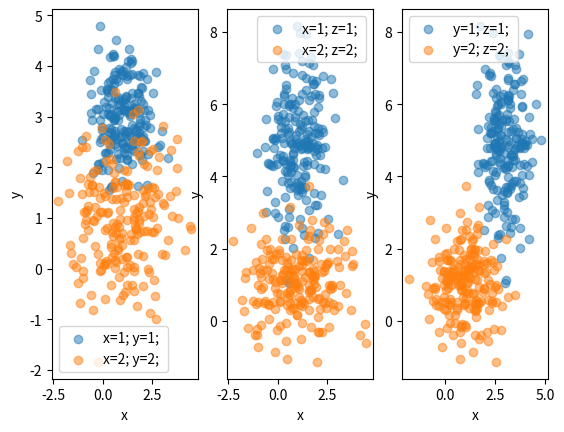

Write Python code to recreate this figure.
import numpy as np

def scatter_vectors(center, sigmas, length, type=np.float32):
    """
        This function returns a numpy array of n dimensional coordinates of type
        numpy.float32. The returned array is of size "(n, length)"
    """
    try:
        dim = len(center)
        if dim != len(sigmas):
            raise ValueError("Parameter 'sigmas' must be the same size as 'center'.")
        arr = np.empty([dim, length], type)

        for i in range(dim):
            arr[i] = np.random.normal(center[i], sigmas[i], length)

        return arr
    except ValueError as err:
        print(err)
    except TypeError as err:
        print(err)

if __name__ == "__main__":
    import matplotlib.pyplot as plt

    length = 200

    sv1 = scatter_vectors([1, 1, 1], [1.4, 0.9, 0.8], length)
    sv2 = scatter_vectors([1, 3, 5], [0.8, 0.6, 1.3], length)

    ## matplotlib chooses two different colors.

    fig, axs = plt.subplots(1,3)
    #axs[0].plot(x, y)
    #axs[1].plot(x, -y)

    axs[0].scatter(sv2[0], sv2[1], alpha=0.5, label='x=1; y=1; ')
    axs[0].scatter(sv1[0], sv1[1], alpha=0.5, label='x=2; y=2; ')
    axs[0].set_xlabel('x')
    axs[0].set_ylabel('y')
    axs[0].legend()

    axs[1].scatter(sv2[0], sv2[2], alpha=0.5, label='x=1; z=1; ')
    axs[1].scatter(sv1[0], sv1[2], alpha=0.5, label='x=2; z=2; ')
    axs[1].set_xlabel('x')
    axs[1].set_ylabel('y')
    axs[1].legend()

    axs[2].scatter(sv2[1], sv2[2], alpha=0.5, label='y=1; z=1; ')
    axs[2].scatter(sv1[1], sv1[2], alpha=0.5, label='y=2; z=2; ')
    axs[2].set_xlabel('x')
    axs[2].set_ylabel('y')
    axs[2].legend()

    ## All one color:
    sv3= np.append(sv1, sv2)
    #plt.scatter(sv3[0], sv3[2], alpha=0.5) 

    print(sv1.shape)
    print(sv2.shape)
    print(sv3.shape)
    plt.show()
